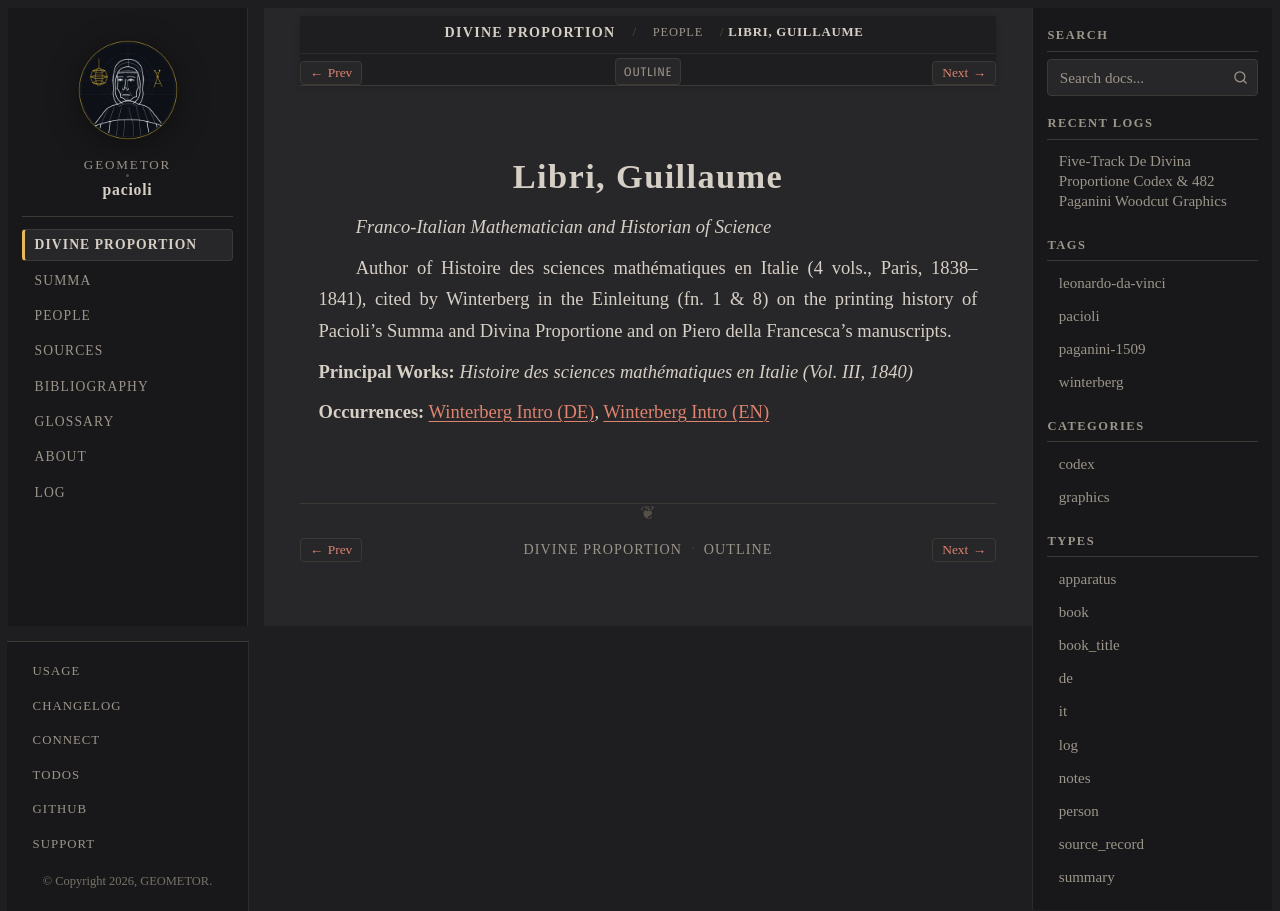

repository: geometor/pacioli · page: de_divina_proportione/people/guillaume-libri.html · generator: sphinx

:type: person
:layout: book
:lifespan: Guglielmo Libri Carucci dalla Sommaja
:excerpt: Franco-Italian Mathematician and Historian of Science

.. _person-guillaume-libri:

Libri, Guillaume
================

*Franco-Italian Mathematician and Historian of Science*

Author of Histoire des sciences mathématiques en Italie (4 vols., Paris, 1838–1841), cited by Winterberg in the Einleitung (fn. 1 & 8) on the printing history of Pacioli's Summa and Divina Proportione and on Piero della Francesca's manuscripts.

**Principal Works:** *Histoire des sciences mathématiques en Italie (Vol. III, 1840)*

**Occurrences:** :doc:`Winterberg Intro (DE) </de_divina_proportione/intro/de>`, :doc:`Winterberg Intro (EN) </de_divina_proportione/intro/index>`
